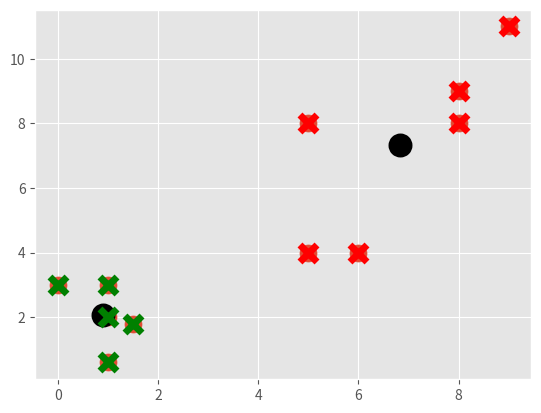

The script that saved this image:
import matplotlib.pyplot as plt
from matplotlib import style
style.use('ggplot')
import numpy as np

X = np.array([[1, 2],
             [1.5, 1.8],
             [5, 8],
             [8, 8],
             [1, 0.6],
             [9, 11],
             [1,3],
                    [8,9],
                    [0,3],
                    [5,4],
                    [6,4]])

plt.scatter(X[:,0], X[:,1], s=150)
print (X[:,1])
print (X.shape)

plt.show

colors = 10*["g","r","c","b","k"]

class K_Means:
    def __init__(self, k=2, tol=0.001, max_iter=300):
        self.k = k
        self.tol = tol
        self.max_iter = max_iter
        
    def fit(self, data):
        self.centroids = {}
        for i in range(self.k):
            self.centroids[i] = data[i]
            print ('Assuming the centroids in fit')
            print (self.centroids[i])


        for i in range(self.max_iter):
            self.classifications = {}
            
            for i in range(self.k):
                self.classifications[i] = []

            for featureset in X:
                distances = [np.linalg.norm(featureset - self.centroids[centroid]) for centroid in self.centroids]
                print ('inside featureset in X')
                print (distances)
                classification = distances.index(min(distances))
                print ('classificatiosn')
                print (classification)
                self.classifications[classification].append(featureset)
                print ('classification dict')
                print (self.classifications)
            prev_centroids = dict(self.centroids)
            
            for classification in self.classifications:
                #pass
                self.centroids[classification] = np.average(self.classifications[classification], axis = 0)
            
                print ('Averaging for centroids')
                print (np.average(self.classifications[classification], axis = 0))
                print(self.centroids)
                
            optimized = True
            
            for c in self.centroids:
                original_centroid = prev_centroids[c]
                current_centroid = self.centroids[c]
                if np.sum((current_centroid - original_centroid)/original_centroid*100.0) > self.tol:
                    print(np.sum((current_centroid - original_centroid)/original_centroid*100.0))
                    optimized = False
            
            if optimized:
                break
            
            
    
    
    def predict(self, data):
        distances = [np.linalg.norm(data - self.centroids[centroid]) for centroid in self.centroids]
        classification = distances.index(min(distances))
        return classification
        
clf = K_Means()

clf.fit(X)

for centroid in clf.centroids:
    plt.scatter(clf.centroids[centroid][0],clf.centroids[centroid][1],
                marker = 'o', color = 'k', s = 150, linewidths = 5)
    
for classification in clf.classifications:
    color = colors[classification]
    for featureset in clf.classifications[classification]:
        plt.scatter(featureset[0], featureset[1], marker = 'x', color = color, s = 150, linewidths = 5)
        
        
plt.show()

#unknowns = np.array([[1,3],
#                    [8,9],
#                    [0,3],
#                    [5,4],
#                    [6,4]])
#
#for unknown in unknowns:
#    classification = clf.predict(unknown)
#    plt.scatter(unknown[0], unknown[1], marker = "*", size = 150, linewidths = 5)
#    
#plt.show()
                    
    
    
        
        

A = {0: [[ 1.,  2.],[ 1.5,  1.8],[ 1. ,  0.6],[ 1.,  3.],[ 0.,  3.]], 1: [[ 5.,  8.],[ 8.,  8.],[  9.,  11.],[ 8.,  9.],[ 5.,  4.],[ 6.,  4.]]}

B = np.average(A[1], axis = 0)
print(B)
